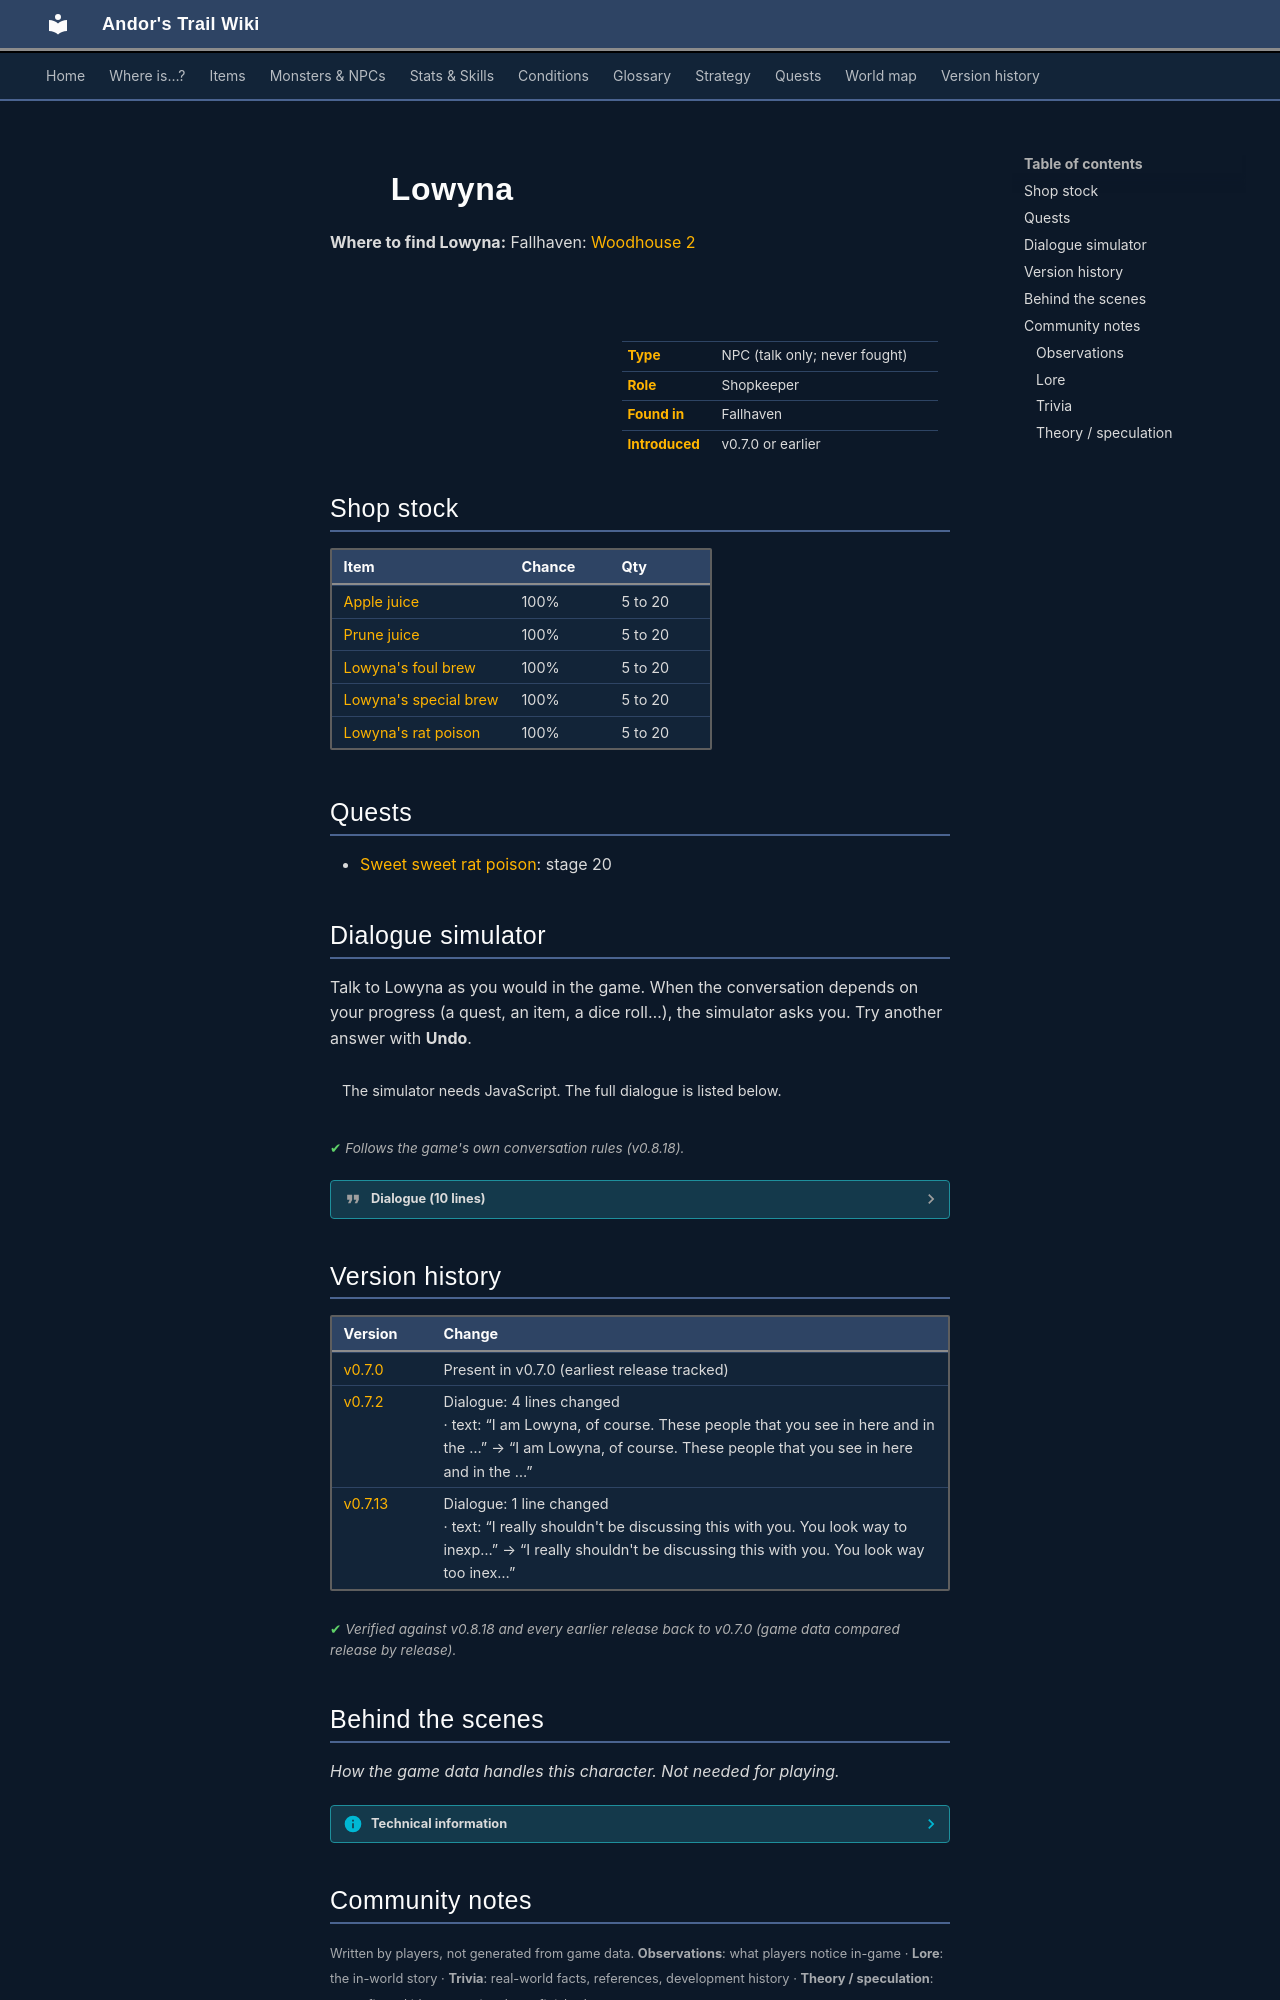

repository: asdfghjkl628/Andor-s-Trail-Wikiiii · page: monsters/lowyna/index.html · generator: mkdocs

---
description: "Lowyna is a non-player character (NPC) in Andor's Trail, found in Fallhaven. Shopkeeper."
---

# ![](../assets/icons/monsters/monsters_rltiles1_94.png){ .sprite } Lowyna

**Where to find Lowyna:** Fallhaven: [Woodhouse 2](../maps/woodhouse2.md#pin-npc-lowyna)

<div class="infobox" markdown>

<p class="ib-img"><img class="sprite" src="../../assets/icons/monsters/monsters_rltiles1_94.png" alt=""></p>

| | |
|---|---|
| **Type** | NPC (talk only; never fought) |
| **Role** | Shopkeeper |
| **Found in** | Fallhaven |
| **Introduced** | v0.7.0 or earlier |

</div>

## Shop stock

| Item | Chance | Qty |
|---|---|---|
| [Apple juice](../items/drink_applej.md) | 100% | 5 to 20 |
| [Prune juice](../items/drink_prunej.md) | 100% | 5 to 20 |
| [Lowyna's foul brew](../items/drink_lowyn1.md) | 100% | 5 to 20 |
| [Lowyna's special brew](../items/drink_lowyn2.md) | 100% | 5 to 20 |
| [Lowyna's rat poison](../items/drink_lowyn3.md) | 100% | 5 to 20 |

## Quests

- [Sweet sweet rat poison](../quests/lowyna.md): stage 20

## Dialogue simulator

Talk to Lowyna as you would in the game. When the conversation depends on your progress (a quest, an item, a dice roll…), the simulator asks you. Try another answer with **Undo**.

<div class="dlg-sim" data-src="../../assets/dialogue/lowyna.json" data-npc="Lowyna" markdown="0"><noscript>The simulator needs JavaScript. The full dialogue is listed below.</noscript></div>

<p class="verified">Follows the game's own conversation rules (v0.8.18).</p>

??? quote "Dialogue (10 lines)"

    *Exactly as in the game files. Each line appears once; links jump to where a choice leads.*

    <span id="d-lowyna"></span>**`lowyna`** Lowyna: “Uh. Hello.”

    - Next → [lowyna_1](#d-lowyna_1)

    <span id="d-lowyna_1"></span>**`lowyna_1`** Lowyna: “Whoa, you look small. I must be seeing things. That last batch I did must have gotten stronger than usual.”

    - “Who are you?” → [lowyna_3](#d-lowyna_3)
    - “What are you people doing here?” → [lowyna_2](#d-lowyna_2)
    - “What is that smell?” → [lowyna_4](#d-lowyna_4)
    - “Can I look at your wares again?” *(if reached stage 20 of [Sweet sweet rat poison](../quests/lowyna.md#stage-20))* → *shop opens*

    <span id="d-lowyna_3"></span>**`lowyna_3`** Lowyna: “I am Lowyna, of course. These people that you see in here and in the other huts, you could say that we're sort of in the same ... family.”

    - “What are you people doing here?” → [lowyna_2](#d-lowyna_2)

    <span id="d-lowyna_2"></span>**`lowyna_2`** Lowyna: “He he, this and that.”

    - “I see a lot of potion bottles around. Is that what you do?” → [lowyna_5](#d-lowyna_5)
    - “What is that smell?” → [lowyna_4](#d-lowyna_4)

    <span id="d-lowyna_4"></span>**`lowyna_4`** Lowyna: “What smell? I can't smell anything out of the ordinary. It must be you.”

    - “What are you people doing here?” → [lowyna_2](#d-lowyna_2)
    - “Who are you?” → [lowyna_3](#d-lowyna_3)

    <span id="d-lowyna_5"></span>**`lowyna_5`** Lowyna: “It's that obvious eh?”

    - Next → [lowyna_6](#d-lowyna_6)

    <span id="d-lowyna_6"></span>**`lowyna_6`** Lowyna: “I really shouldn't be discussing this with you. You look way too inexperienced for this.”

    - “I can handle myself!” → [lowyna_7](#d-lowyna_7)
    - “Two-teeth sent me to get some rat poison.” *(if reached stage 10 of [Sweet sweet rat poison](../quests/lowyna.md#stage-10))* → [lowyna_8](#d-lowyna_8)

    <span id="d-lowyna_7"></span>**`lowyna_7`** Lowyna: “Hah! How about no?”


    <span id="d-lowyna_8"></span>**`lowyna_8`** Lowyna: “I'm amazed he's still around, good old two-teeth.”

    - Next → [lowyna_9](#d-lowyna_9)

    <span id="d-lowyna_9"></span>**`lowyna_9`** Lowyna: “For his sake, I'll let you browse my wares.” — **effects:** sets stage 20 of [Sweet sweet rat poison](../quests/lowyna.md#stage-20)

    - “Let's see what you have.” *(if reached stage 20 of [Sweet sweet rat poison](../quests/lowyna.md#stage-20))* → *shop opens*



## Version history

| Version | Change |
|---|---|
| [v0.7.0](../versions/0.7.0.md) | Present in v0.7.0 (earliest release tracked) |
| [v0.7.2](../versions/0.7.2.md) | Dialogue: 4 lines changed<br>· text: “I am Lowyna, of course. These people that you see in here and in the …” → “I am Lowyna, of course. These people that you see in here and in the …” |
| [v0.7.13](../versions/0.7.13.md) | Dialogue: 1 line changed<br>· text: “I really shouldn't be discussing this with you. You look way to inexp…” → “I really shouldn't be discussing this with you. You look way too inex…” |

<p class="verified">Verified against v0.8.18 and every earlier release back to v0.7.0 (game data compared release by release).</p>


## Behind the scenes

*How the game data handles this character. Not needed for playing.*

??? info "Technical information"

    | | |
    |---|---|
    | Entry ID | `lowyna` |
    | Type (wiki) | NPC |
    | Spawn group | `lowyna` |
    | Loot table | `shop_lowyna` |
    | Conversation | `lowyna` |
    | Faction | – |
    | Movement | – |
    | Icon | `monsters_rltiles1:94` |
    | Defined in | `res/raw/monsterlist_v070_npcs.json` |

    Raw data:

    ```json
    {
     "id": "lowyna",
     "name": "Lowyna",
     "iconID": "monsters_rltiles1:94",
     "phraseID": "lowyna",
     "droplistID": "shop_lowyna"
    }
    ```


## Community notes

<small>Written by players, not generated from game data. **Observations**: what players notice in-game · **Lore**: the in-world story · **Trivia**: real-world facts, references, development history · **Theory / speculation**: unconfirmed ideas; may just be unfinished content</small>
